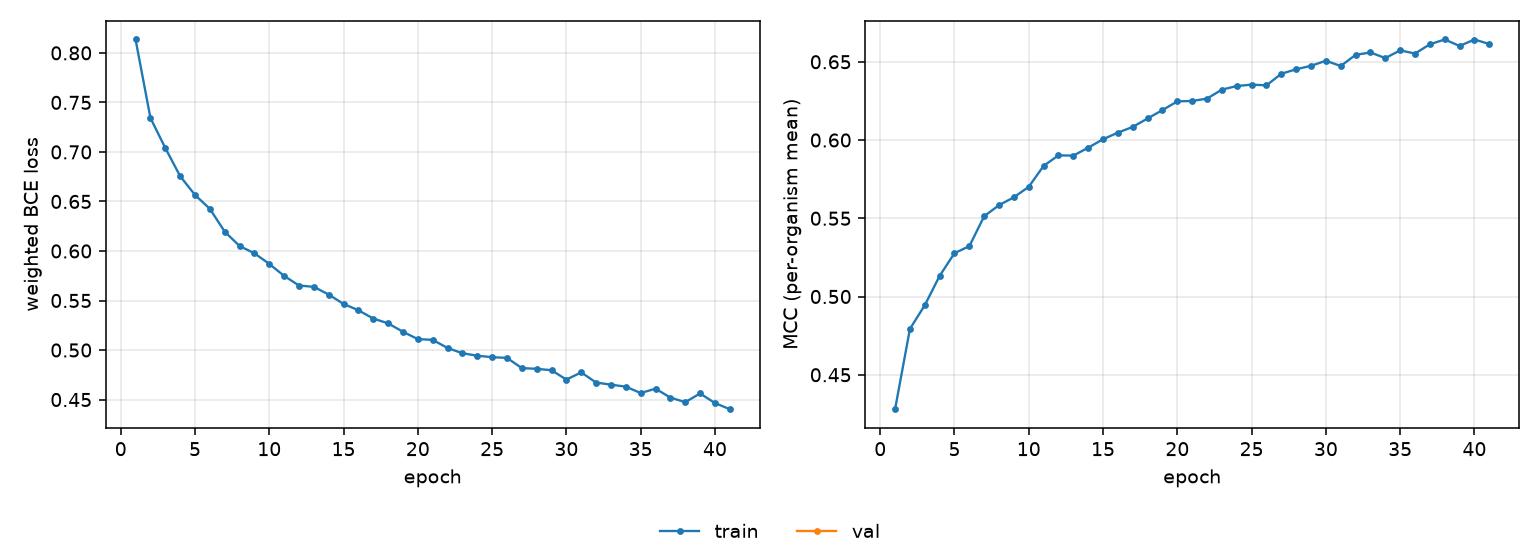

The data file committed next to this chart (first rows):
epoch, tr_loss, tr_mcc
1, 0.8135, 0.428
2, 0.7343, 0.4793
3, 0.704, 0.4944
4, 0.6755, 0.5132
5, 0.6566, 0.5277
6, 0.6426, 0.5322
7, 0.6195, 0.5513
8, 0.605, 0.5584
9, 0.5976, 0.5634
10, 0.587, 0.5701
11, 0.5748, 0.5835
12, 0.5651, 0.5902
13, 0.5638, 0.59
14, 0.556, 0.5951
15, 0.5465, 0.6005
16, 0.5401, 0.6047
17, 0.5318, 0.6084
18, 0.5269, 0.6138
19, 0.5184, 0.6191
20, 0.511, 0.6247
21, 0.5103, 0.625
22, 0.502, 0.6265
23, 0.4968, 0.6322
24, 0.4942, 0.6345
25, 0.4928, 0.6354
26, 0.4921, 0.6349
27, 0.4818, 0.6423
28, 0.481, 0.6452
29, 0.4796, 0.6474
30, 0.4701, 0.6506
31, 0.4774, 0.6473
32, 0.4672, 0.6544
33, 0.465, 0.6559
34, 0.463, 0.6524
35, 0.4566, 0.6573
36, 0.461, 0.6552
37, 0.452, 0.6612
38, 0.4474, 0.6642
39, 0.4562, 0.6601
40, 0.4465, 0.6642
41, 0.4403, 0.6614
